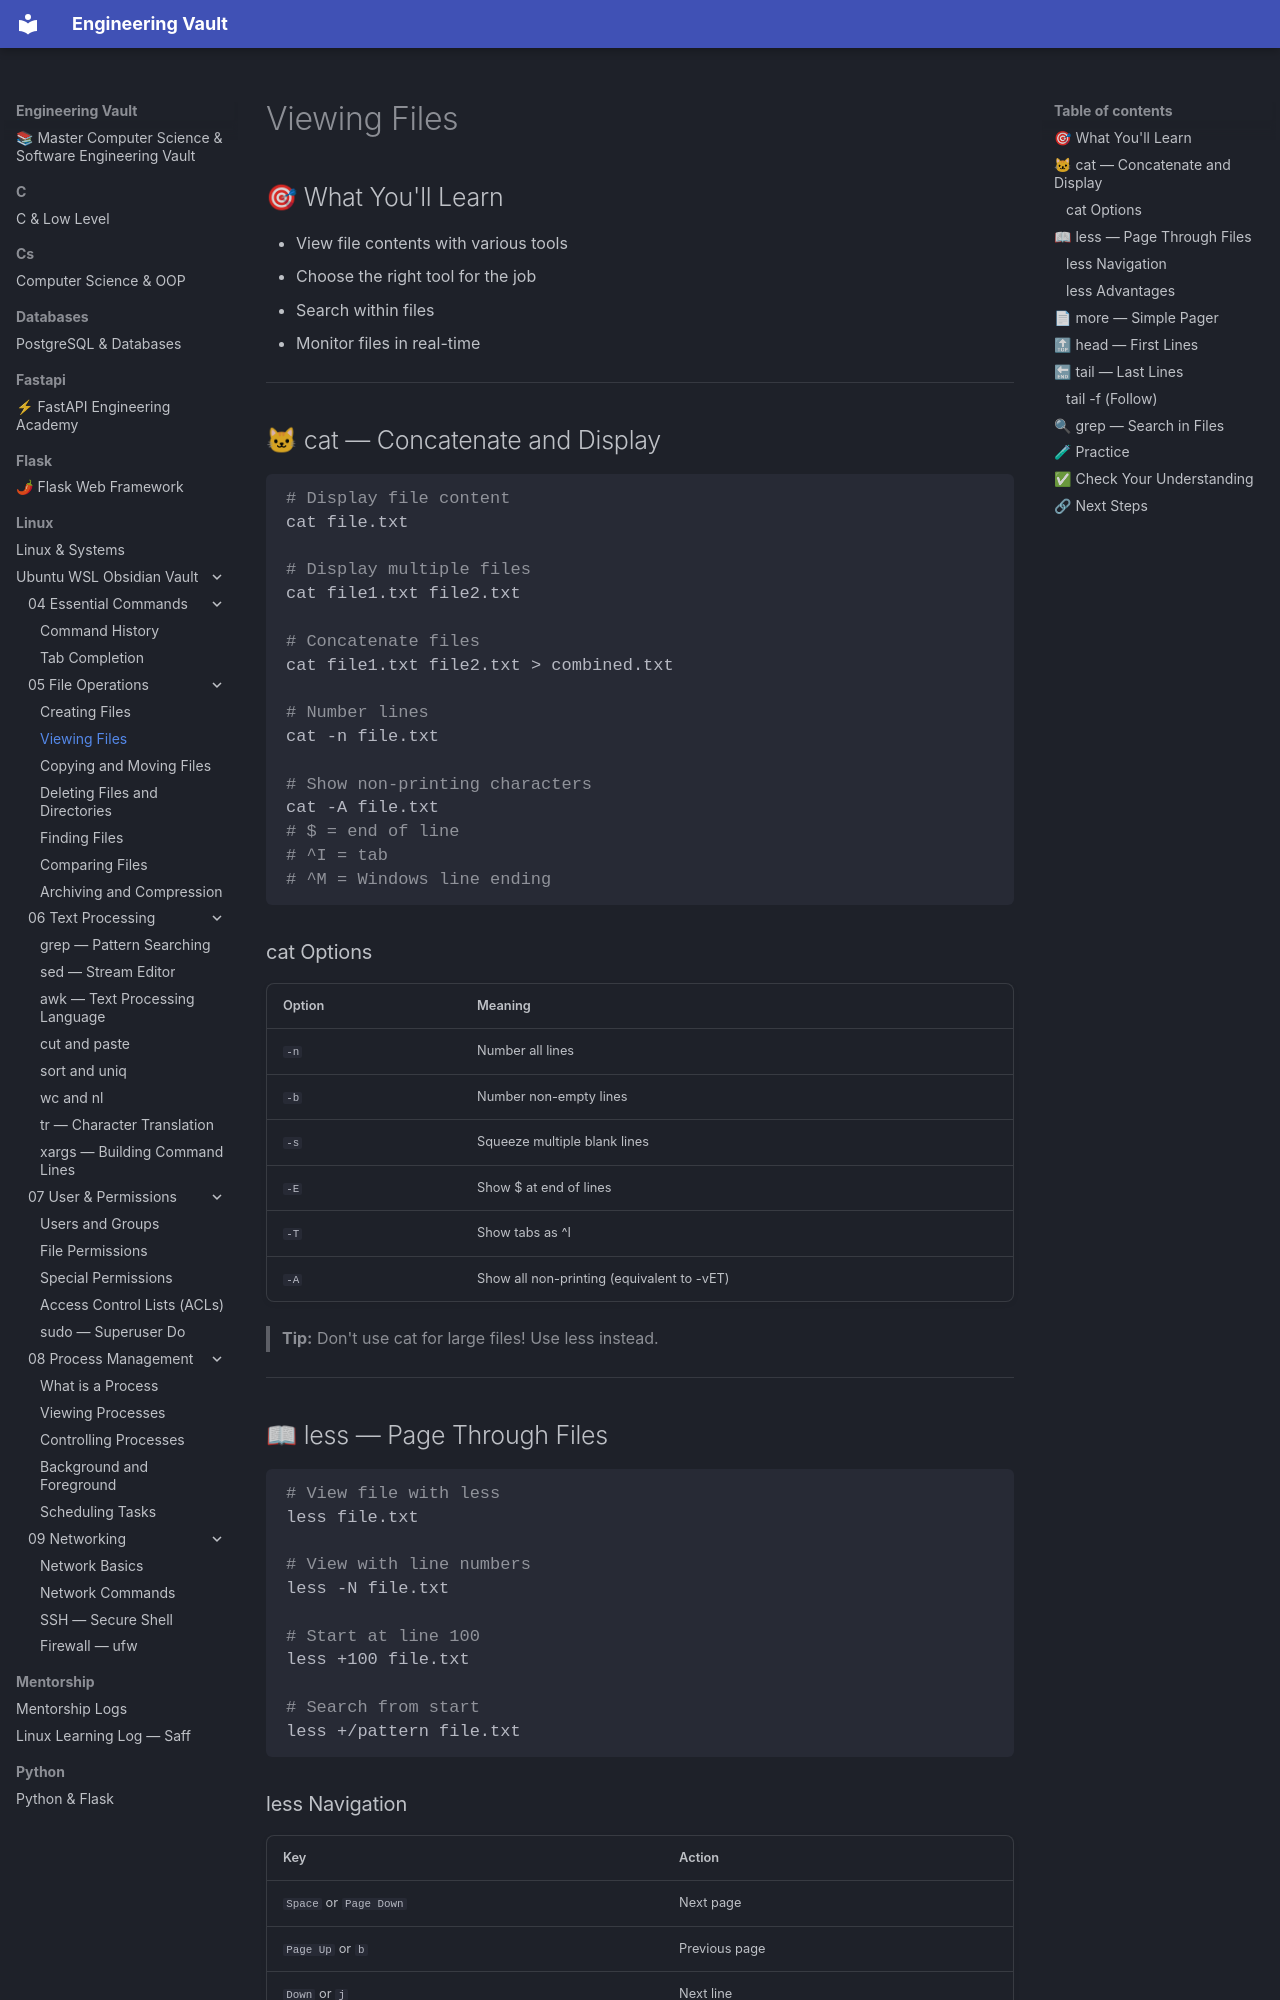

repository: Saff9/engineering-vault · page: linux/Ubuntu-WSL-Obsidian-Vault/05 - File Operations/05.02 - Viewing Files/index.html · generator: mkdocs

# Viewing Files

## 🎯 What You'll Learn
- View file contents with various tools
- Choose the right tool for the job
- Search within files
- Monitor files in real-time

---

## 🐱 cat — Concatenate and Display

```bash
# Display file content
cat file.txt

# Display multiple files
cat file1.txt file2.txt

# Concatenate files
cat file1.txt file2.txt > combined.txt

# Number lines
cat -n file.txt

# Show non-printing characters
cat -A file.txt
# $ = end of line
# ^I = tab
# ^M = Windows line ending
```

### cat Options

| Option | Meaning |
|--------|---------|
| `-n` | Number all lines |
| `-b` | Number non-empty lines |
| `-s` | Squeeze multiple blank lines |
| `-E` | Show $ at end of lines |
| `-T` | Show tabs as ^I |
| `-A` | Show all non-printing (equivalent to -vET) |

> **Tip:** Don't use cat for large files! Use less instead.

---

## 📖 less — Page Through Files

```bash
# View file with less
less file.txt

# View with line numbers
less -N file.txt

# Start at line 100
less +100 file.txt

# Search from start
less +/pattern file.txt
```
